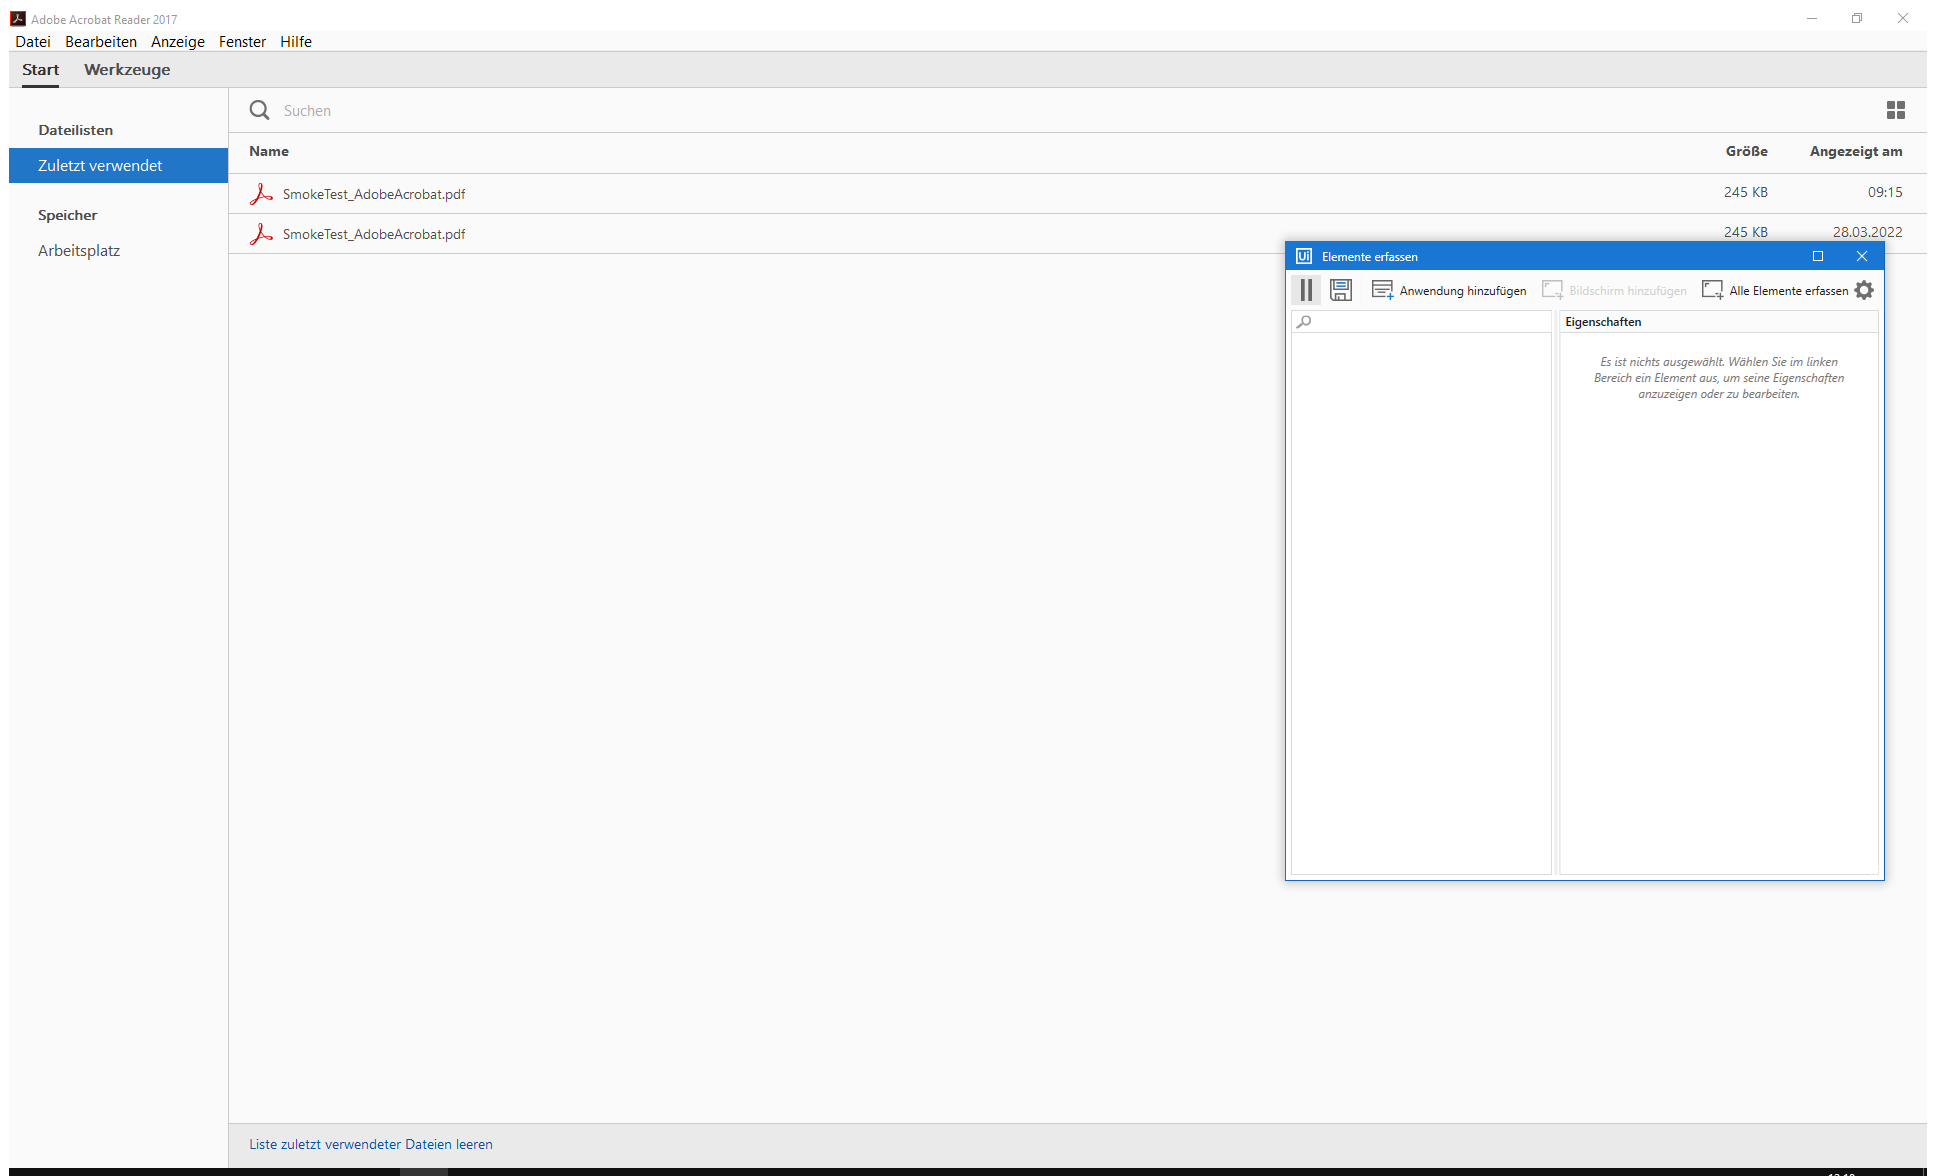
Task: Testautomatisierungsprojekt
Workflow: Testversuche

Step 1: Adobe Acrobat Reader 2017 on the element in window 'Adobe Acrobat Reader 2017' (acrord32.exe)

Step 2: click on 'Dokumente' (no picture)

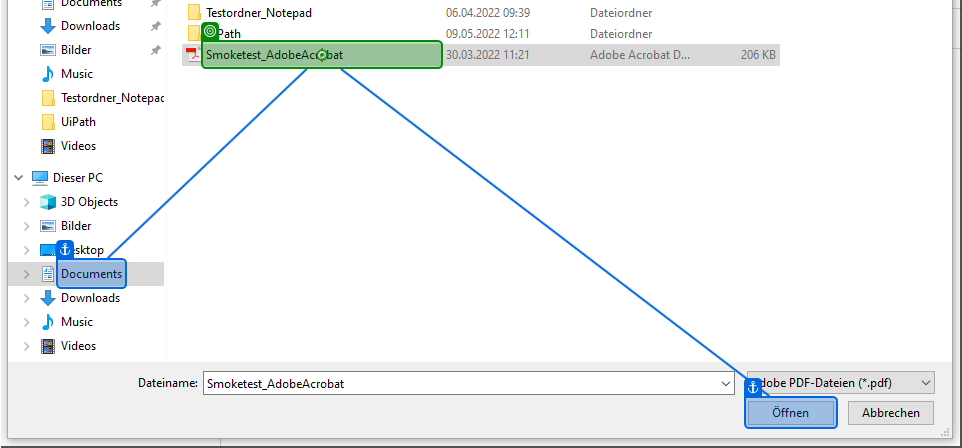
Step 3: click on 'Smoketest_AdobeAcrobat'

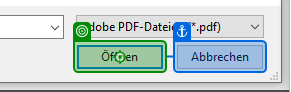
Step 4: click on 'Öffnen Button'

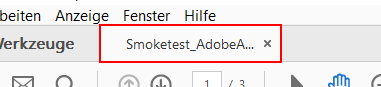
Step 5: get-text from the push button 'Smoketest_AdobeAcrobat.pdf' in window 'Smoketest_AdobeAcrobat.pdf - Adobe Acrobat Reader 2017' (acrord32.exe)